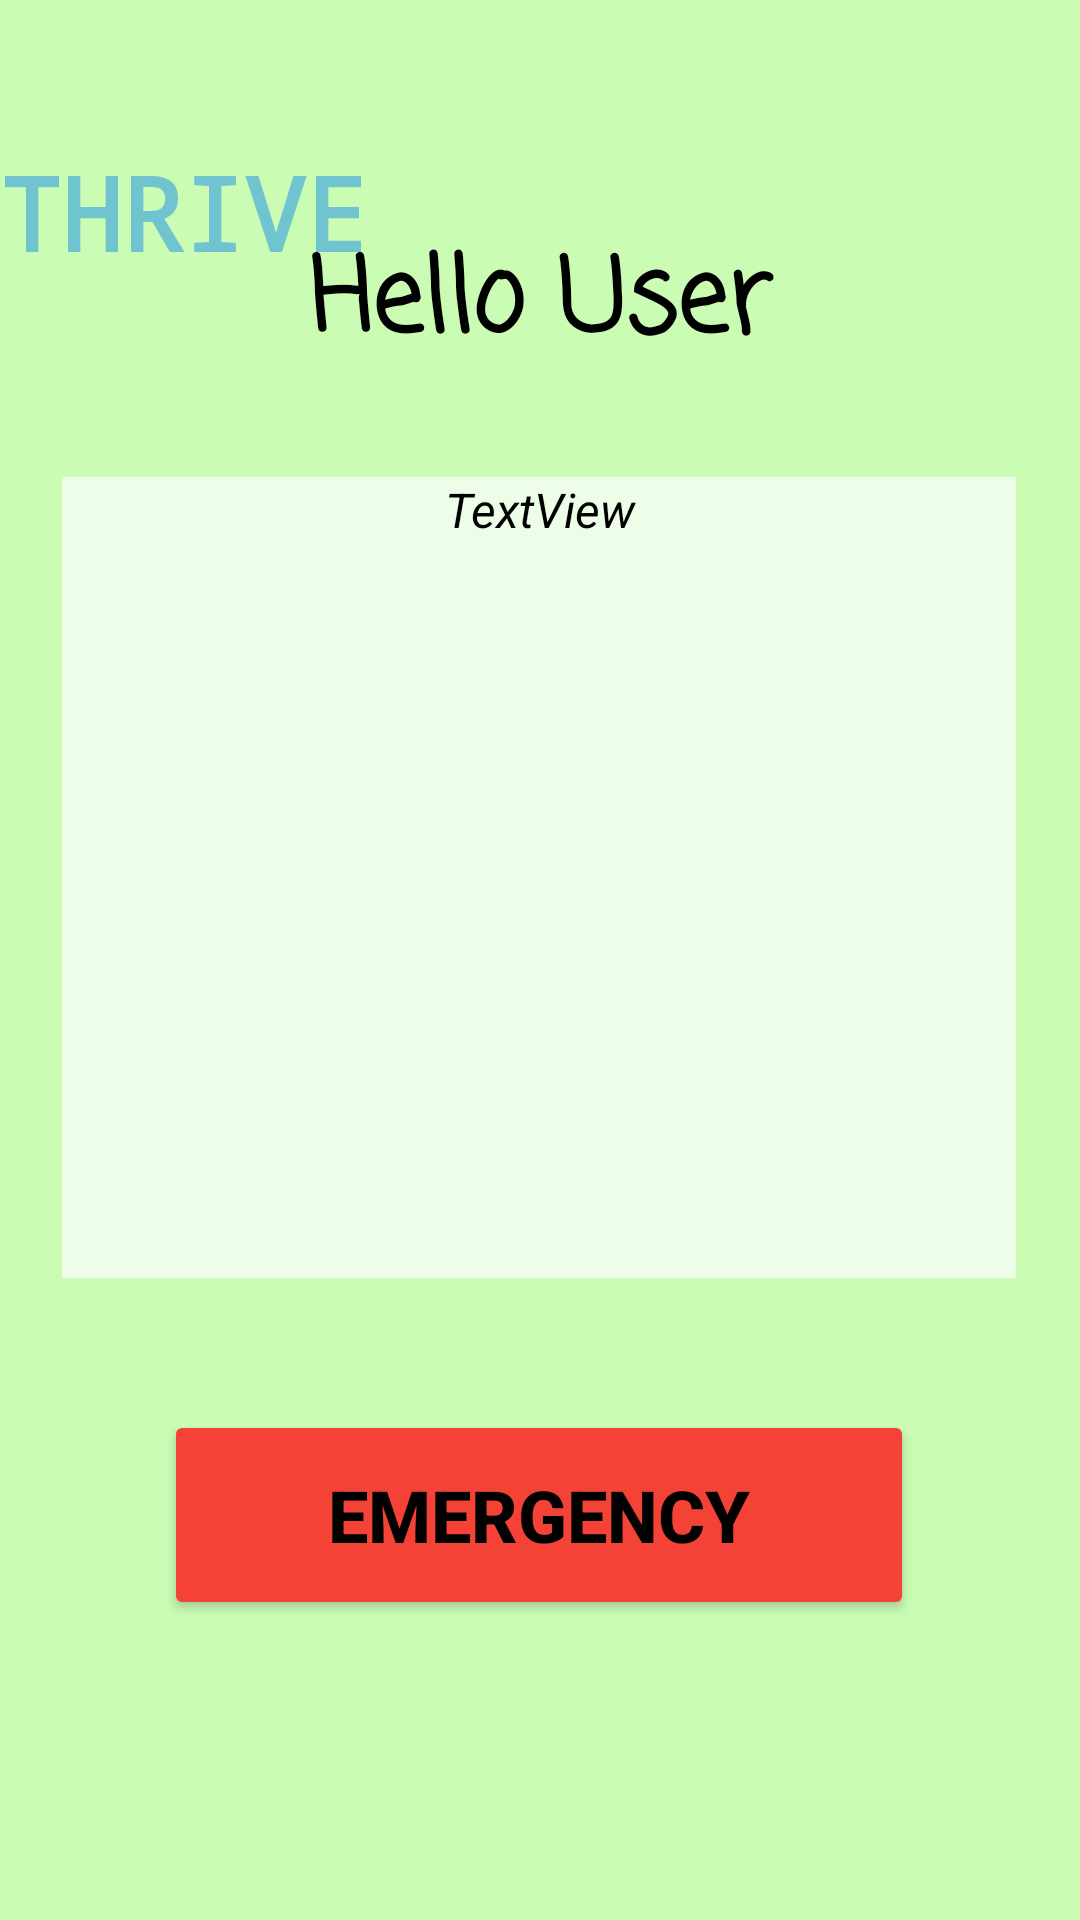

The Android layout XML behind this screen, and the referenced resources:
<!-- AndroidManifest.xml: application theme Theme.Thriv31 -->
<!-- res/layout/fragment_home.xml -->
<?xml version="1.0" encoding="utf-8"?>
<androidx.constraintlayout.widget.ConstraintLayout xmlns:android="http://schemas.android.com/apk/res/android"
    xmlns:app="http://schemas.android.com/apk/res-auto"
    xmlns:tools="http://schemas.android.com/tools"
    android:layout_width="match_parent"
    android:layout_height="match_parent"
    android:background="#CBFCB4"
    tools:context=".ui.home.HomeFragment">

    <Button
        android:id="@+id/emergencyButton"
        android:layout_width="250dp"
        android:layout_height="70dp"
        android:layout_marginStart="80dp"
        android:layout_marginEnd="81dp"
        android:layout_marginBottom="100dp"
        android:backgroundTint="#F44336"
        android:text="@string/emergency"
        android:textColor="@color/black"
        android:textSize="24sp"
        android:textStyle="bold"

        app:layout_constraintBottom_toBottomOf="parent"
        app:layout_constraintEnd_toEndOf="parent"
        app:layout_constraintStart_toStartOf="parent" />

    <TextView
        android:id="@+id/aiInputMotivate"
        android:layout_width="318dp"
        android:layout_height="267dp"
        android:layout_marginStart="55dp"
        android:layout_marginEnd="56dp"
        android:layout_marginBottom="44dp"
        android:background="#EEFDE7"
        android:text="TextView"
        android:textAlignment="center"
        android:textColor="@color/black"
        android:textSize="16sp"
        android:textStyle="italic"
        app:layout_constraintBottom_toTopOf="@+id/emergencyButton"
        app:layout_constraintEnd_toEndOf="parent"
        app:layout_constraintStart_toStartOf="parent" />

    <TextView
        android:id="@+id/userGreeting"
        android:layout_width="match_parent"
        android:layout_height="wrap_content"
        android:layout_marginBottom="32dp"
        android:fontFamily="casual"
        android:text="Hello User"
        android:textAlignment="center"
        android:textColor="@color/black"
        android:textSize="34sp"
        android:textStyle="bold"
        app:layout_constraintBottom_toTopOf="@+id/aiInputMotivate"
        app:layout_constraintEnd_toEndOf="parent"
        app:layout_constraintHorizontal_bias="0.0"
        app:layout_constraintStart_toStartOf="parent" />

    <TextView
        android:id="@+id/logoName"
        android:layout_width="wrap_content"
        android:layout_height="wrap_content"
        android:layout_marginTop="48dp"
        android:layout_marginEnd="290dp"
        android:fontFamily="monospace"
        android:text="Thrive"
        android:textAllCaps="true"
        android:textColor="#6FC4D0"
        android:textSize="34sp"
        android:textStyle="bold"
        app:layout_constraintEnd_toEndOf="parent"
        app:layout_constraintHorizontal_bias="0.0"
        app:layout_constraintStart_toStartOf="parent"
        app:layout_constraintTop_toTopOf="parent" />
</androidx.constraintlayout.widget.ConstraintLayout>
<!-- resources referenced by this layout -->
<resources>
  <color name="black">#FF000000</color>
  <string name="emergency">Emergency</string>
  <style name="Theme.Thriv31" parent="Theme.MaterialComponents.DayNight.DarkActionBar">
          
          <item name="colorPrimary">@color/bluesthrive</item>
          <item name="colorPrimaryVariant">#006635</item>
          <item name="colorOnPrimary">@color/white</item>
          
          <item name="colorSecondary">@color/greensthrive</item>
          <item name="colorSecondaryVariant">@color/teal_700</item>
          <item name="colorOnSecondary">@color/black</item>
          
          <item name="android:statusBarColor">?attr/colorPrimaryVariant</item>
          
          <item name="bottomSheetStyle">@color/gray_400</item>
      </style>
  <color name="bluesthrive">#6FC4D0</color>
  <color name="white">#FFFFFFFF</color>
  <color name="greensthrive">#CBFCB4</color>
  <color name="teal_700">#FF018786</color>
  <color name="gray_400">#FFBDBDBD</color>
</resources>
